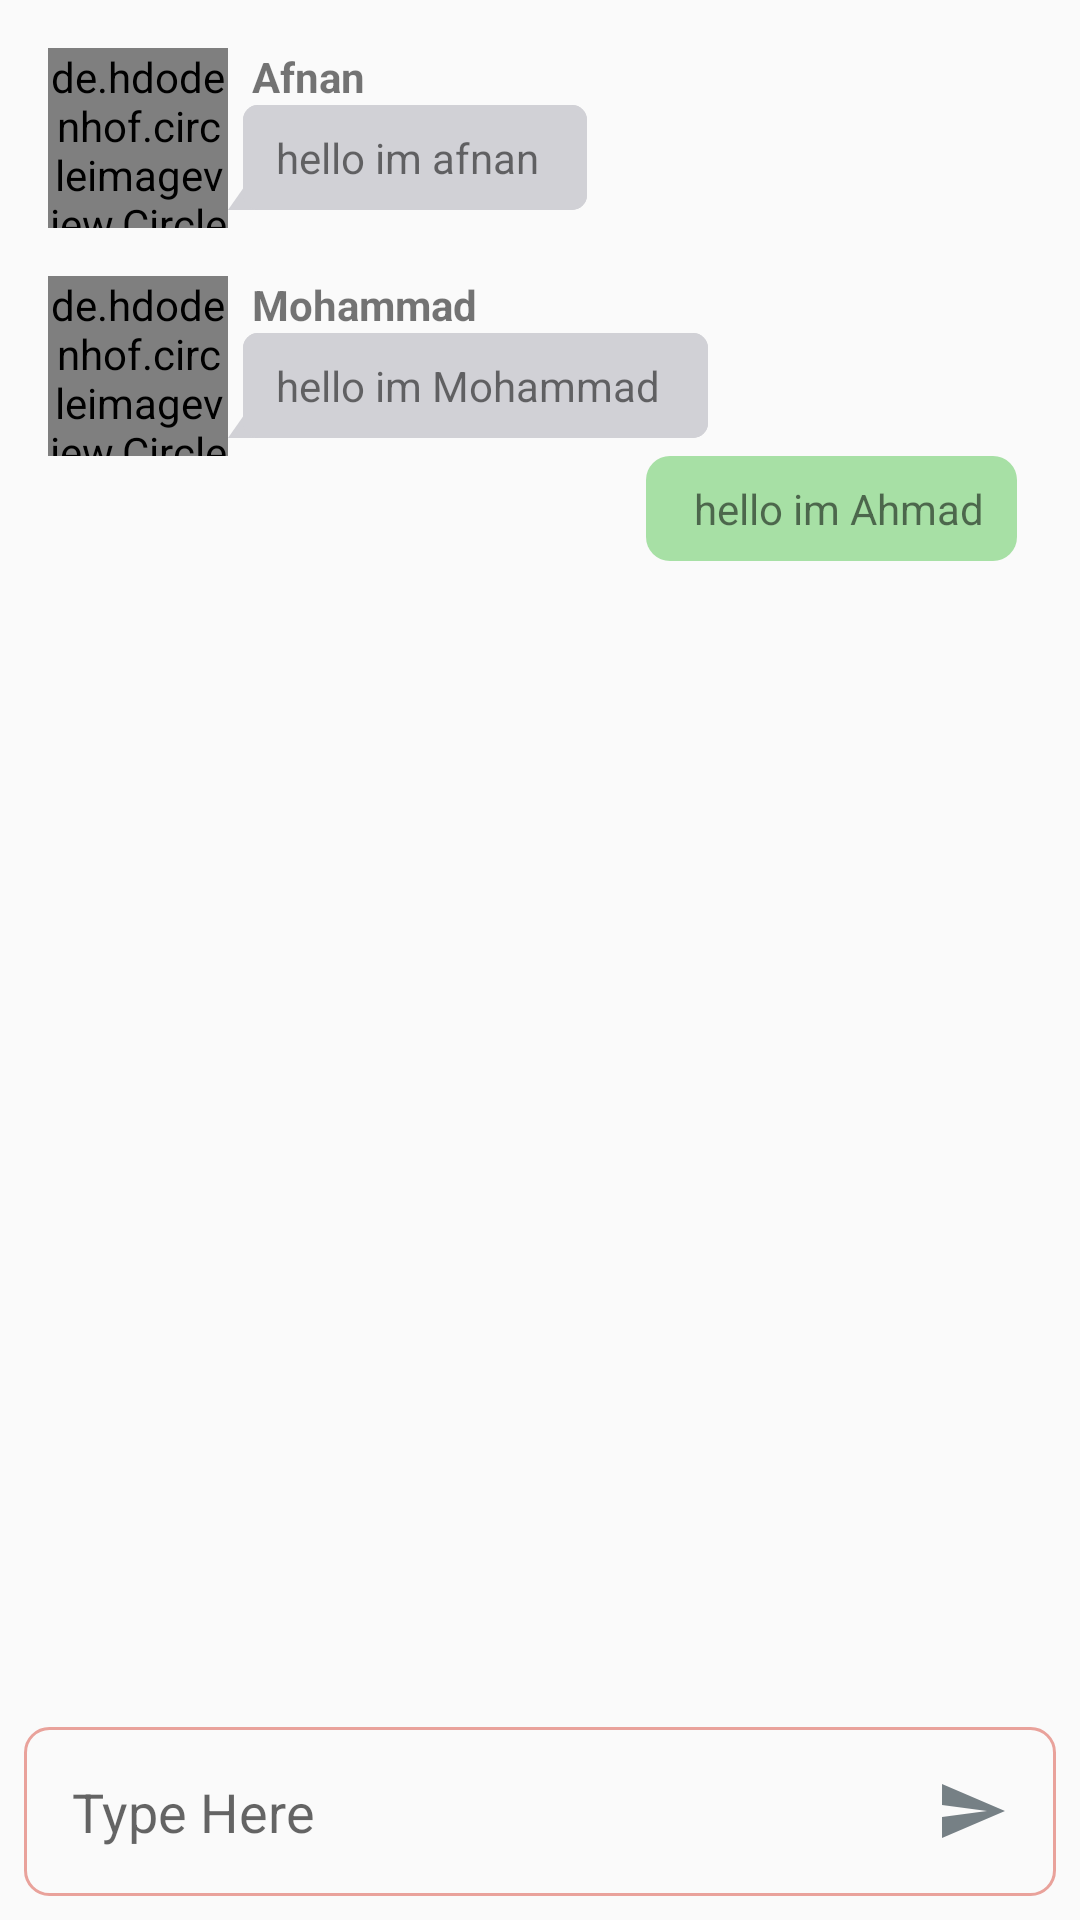

This screen was rendered from an Android layout file. Write that file and the resources it references.
<!-- AndroidManifest.xml: application theme Theme.AppCompat.Light.NoActionBar -->
<!-- res/layout/cardview_chat.xml -->
<?xml version="1.0" encoding="utf-8"?>
<RelativeLayout xmlns:android="http://schemas.android.com/apk/res/android"
    android:orientation="vertical" android:layout_width="match_parent"
    android:layout_height="match_parent">
    <de.hdodenhof.circleimageview.CircleImageView
        android:id="@+id/image"
        android:layout_width="60dp"
        android:layout_height="60dp"
        android:layout_marginTop="16dp"
        android:layout_marginStart="16dp"
        android:src="@drawable/girl"
        />
    <TextView
        android:layout_marginTop="16dp"
        android:id="@+id/name"
        android:layout_marginStart="8dp"
        android:textStyle="bold"
        android:layout_toEndOf="@id/image"
        android:layout_width="wrap_content"
        android:layout_height="wrap_content"
        android:text="Afnan"
        />
    <LinearLayout
        android:layout_below="@id/name"

        android:layout_width="wrap_content"
        android:layout_height="wrap_content"
        android:layout_toEndOf="@id/image"
        android:background="@drawable/leftbubblechat"
        >
        <TextView
           android:paddingStart="16dp"
            android:paddingEnd="16dp"
            android:paddingTop="8dp"
            android:paddingBottom="8dp"
            android:layout_width="wrap_content"
            android:layout_height="wrap_content"
            android:text="hello im afnan"
            />
    </LinearLayout>


    <de.hdodenhof.circleimageview.CircleImageView
        android:layout_below="@id/image"
        android:id="@+id/image2"
        android:layout_width="60dp"
        android:layout_height="60dp"
        android:layout_marginTop="16dp"
        android:layout_marginStart="16dp"
        android:src="@drawable/boy"
        />
    <TextView
        android:layout_below="@id/image"
        android:layout_marginTop="16dp"
        android:id="@+id/name2"
        android:layout_marginStart="8dp"
        android:textStyle="bold"
        android:layout_toEndOf="@id/image2"
        android:layout_width="wrap_content"
        android:layout_height="wrap_content"
        android:text="Mohammad"
        />
    <LinearLayout
        android:layout_below="@id/name2"

        android:layout_width="wrap_content"
        android:layout_height="wrap_content"
        android:layout_toEndOf="@id/image"
        android:background="@drawable/leftbubblechat"
        >
        <TextView
            android:paddingStart="16dp"
            android:paddingEnd="16dp"
            android:paddingTop="8dp"
            android:paddingBottom="8dp"
            android:layout_width="wrap_content"
            android:layout_height="wrap_content"
            android:text="hello im Mohammad"
            />
    </LinearLayout>




    <LinearLayout
        android:layout_below="@id/image2"
        android:layout_alignParentEnd="true"
        android:layout_width="wrap_content"
        android:layout_height="wrap_content"
        android:layout_marginEnd="16dp"
        android:background="@drawable/rightbubblechat"
        >
        <TextView
            android:paddingStart="16dp"
            android:paddingEnd="16dp"
            android:paddingTop="8dp"
            android:paddingBottom="8dp"
            android:layout_width="wrap_content"
            android:layout_height="wrap_content"
            android:text="hello im Ahmad"
            />
    </LinearLayout>

    <EditText
        android:layout_marginStart="8dp"
        android:layout_marginEnd="8dp"
        android:layout_marginBottom="8dp"
        android:padding="16dp"
        android:layout_width="match_parent"
        android:layout_height="wrap_content"
        android:hint="Type Here"
        android:background="@drawable/edittextbg"
        android:drawableEnd="@drawable/ic_send_black_24dp"
        android:layout_alignParentBottom="true"
        />

</RelativeLayout>
<!-- resources referenced by this layout -->
<resources>
  <!-- drawable boy: jpg bitmap (drawable-v24, 8602 bytes) -->
  <!-- drawable edittextbg (drawable) -->
  <?xml version="1.0" encoding="utf-8"?>
      <shape xmlns:android="http://schemas.android.com/apk/res/android">
          <stroke
              android:width="1dp"
              android:color="@color/colorLightRed" />
      <corners android:bottomRightRadius="8dp"
          android:bottomLeftRadius="8dp"
          android:topRightRadius="8dp"
          android:topLeftRadius="8dp"/>
      </shape>
  <!-- drawable girl: jpg bitmap (drawable-v24, 38722 bytes) -->
  <!-- drawable ic_send_black_24dp (drawable) -->
  <vector android:height="24dp" android:tint="#768085"
      android:viewportHeight="24.0" android:viewportWidth="24.0"
      android:width="24dp" xmlns:android="http://schemas.android.com/apk/res/android">
      <path android:fillColor="#FF000000" android:pathData="M2.01,21L23,12 2.01,3 2,10l15,2 -15,2z"/>
  </vector>
  <!-- drawable leftbubblechat (drawable) -->
  <?xml version="1.0" encoding="utf-8"?>
  <layer-list xmlns:android="http://schemas.android.com/apk/res/android">
      <item android:right="20dp">
          <rotate
              android:fromDegrees="35"
              android:pivotX="0%"
              android:pivotY="100%"
              android:toDegrees="0">
              <shape android:shape="rectangle">
                  <solid android:color="#D1D1D6" />
              </shape>
          </rotate>
      </item>
      <item android:left="5dp">
          <shape android:shape="rectangle">
              <solid android:color="#D1D1D6" />
              <corners android:radius="5dp" />
          </shape>
      </item>
  
  
  
  <item android:left="5dp">
      <shape>
          <solid android:color="#D1D1D6" />
          <corners android:radius="5dp" />
      </shape>
  </item>
  </layer-list>
  <!-- drawable rightbubblechat (drawable) -->
  <?xml version="1.0" encoding="utf-8"?>
  <layer-list xmlns:android="http://schemas.android.com/apk/res/android">
      <item android:right="5dp">
          <shape>
              <solid android:color="@color/colorGreen" />
              <corners android:radius="8dp" />
          </shape>
      </item>
  </layer-list>
  <color name="colorLightRed">#E9A29B</color>
  <color name="colorGreen">#A7E0A5</color>
</resources>
